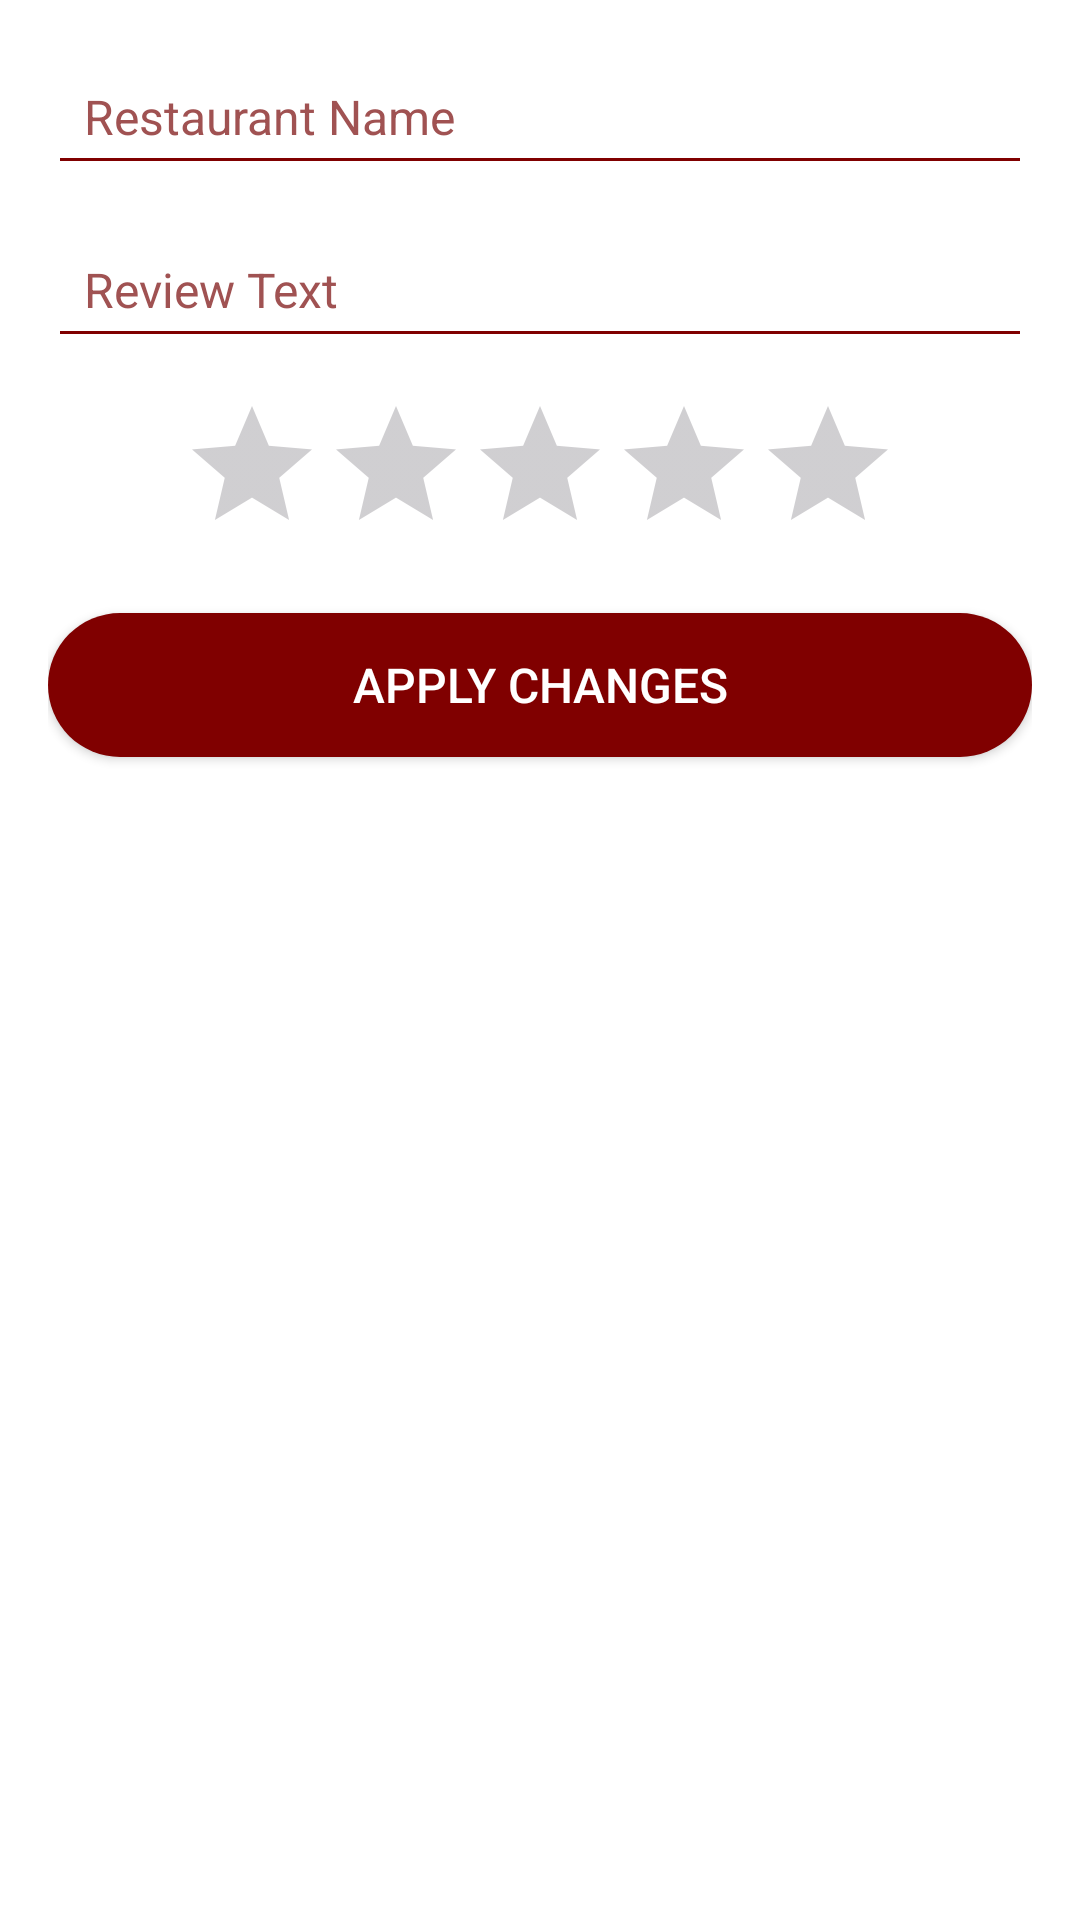

Android layout source for this screen:
<!-- AndroidManifest.xml: application theme Theme.RestaurantReview -->
<!-- res/layout/dialog_edit_review.xml -->
<LinearLayout xmlns:android="http://schemas.android.com/apk/res/android"
    android:layout_width="match_parent"
    android:layout_height="wrap_content"
    android:orientation="vertical"
    android:padding="16dp"
    android:background="@color/white"
    android:elevation="6dp"
    android:layout_margin="16dp"
    android:clipToOutline="true">

    <EditText
        android:id="@+id/etEditRestaurantName"
        android:layout_width="match_parent"
        android:layout_height="wrap_content"
        android:hint="Restaurant Name"
        android:backgroundTint="@color/maroon"
        android:padding="12dp"
        android:textColor="@color/maroon"
        android:textColorHint="@color/maroon_light"
        android:textSize="16sp"
        android:layout_marginBottom="12dp" />

    <EditText
        android:id="@+id/etEditReviewText"
        android:layout_width="match_parent"
        android:layout_height="wrap_content"
        android:hint="Review Text"
        android:backgroundTint="@color/maroon"
        android:padding="12dp"
        android:textColor="@color/maroon"
        android:textColorHint="@color/maroon_light"
        android:textSize="16sp"
        android:layout_marginBottom="12dp" />

    <RatingBar
        android:id="@+id/ratingBarEdit"
        android:layout_width="wrap_content"
        android:layout_height="wrap_content"
        android:numStars="5"
        android:stepSize="1"
        android:layout_gravity="center"
        android:progressTint="@color/maroon"
        android:layout_marginBottom="16dp" />

    <Button
        android:id="@+id/btnApplyChanges"
        android:layout_width="match_parent"
        android:layout_height="wrap_content"
        android:text="Apply Changes"
        android:background="@drawable/rounded_button"
        android:textColor="@color/white"
        android:textSize="16sp"
        android:padding="12dp" />
</LinearLayout>
<!-- resources referenced by this layout -->
<resources>
  <color name="maroon">#FF800000</color>
  <color name="maroon_light">#A05252</color>
  <color name="white">#FFFFFFFF</color>
  <!-- drawable rounded_button (drawable) -->
  <shape xmlns:android="http://schemas.android.com/apk/res/android">
      <solid android:color="@color/maroon" />
      <corners android:radius="24dp" /> 
      <padding android:left="16dp" android:top="8dp" android:right="16dp" android:bottom="8dp" />
  </shape>
  <style name="Theme.RestaurantReview" parent="Base.Theme.RestaurantReview" />
  <style name="Base.Theme.RestaurantReview" parent="Theme.Material3.DayNight.NoActionBar">
          
          <item name="colorPrimary">@color/my_light_primary</item>
          <item name="colorPrimaryVariant">@color/my_light_primary_variant</item>
          <item name="colorOnPrimary">@color/my_light_on_primary</item>
          <item name="colorSecondary">@color/my_light_secondary</item>
          <item name="colorSecondaryVariant">@color/my_light_secondary_variant</item>
          <item name="colorOnSecondary">@color/my_light_on_secondary</item>
          
          <item name="android:statusBarColor">?attr/colorPrimaryVariant</item>
      </style>
  <color name="my_light_primary">#6200EE</color>
  <color name="my_light_primary_variant">#3700B3</color>
  <color name="my_light_on_primary">#FFFFFF</color>
  <color name="my_light_secondary">#03DAC6</color>
  <color name="my_light_secondary_variant">#018786</color>
  <color name="my_light_on_secondary">#000000</color>
</resources>
